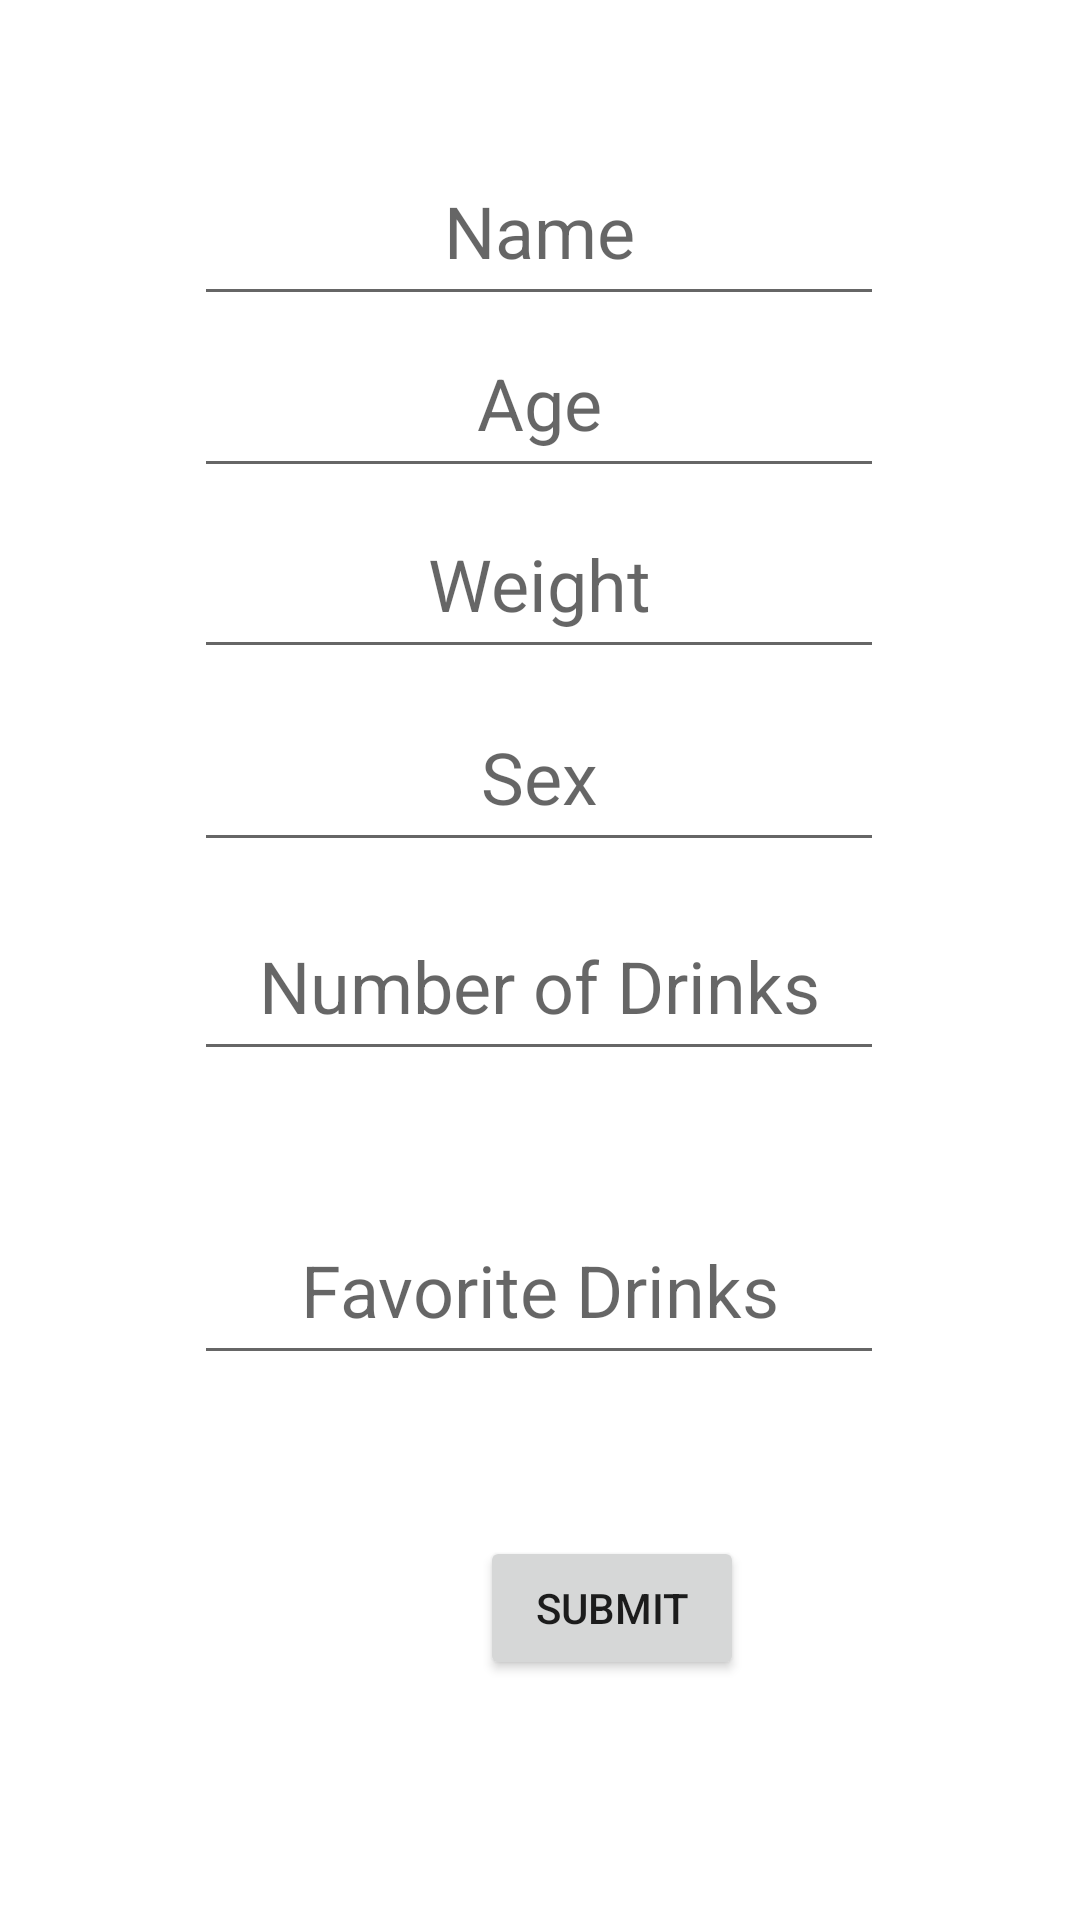

The Android layout XML behind this screen, and the referenced resources:
<!-- AndroidManifest.xml: application theme Theme.Adulting21 -->
<!-- res/layout/fragment_profile.xml -->
<?xml version="1.0" encoding="utf-8"?>
<androidx.constraintlayout.widget.ConstraintLayout xmlns:android="http://schemas.android.com/apk/res/android"
    xmlns:app="http://schemas.android.com/apk/res-auto"
    xmlns:tools="http://schemas.android.com/tools"
    android:layout_width="match_parent"
    android:layout_height="match_parent"
    tools:context=".ProfileFragment"
    android:background="@android:color/white">



    <EditText
        android:id="@+id/name"
        android:layout_width="230dp"
        android:layout_height="60dp"

        android:hint="Name"
        android:inputType="textPersonName"

        android:textAlignment="center"
        android:textColor="@color/black"
        android:textSize="24sp"
        app:layout_constraintBottom_toBottomOf="parent"
        app:layout_constraintEnd_toEndOf="parent"
        app:layout_constraintHorizontal_bias="0.497"
        app:layout_constraintStart_toStartOf="parent"
        app:layout_constraintTop_toTopOf="parent"
        app:layout_constraintVertical_bias="0.078" />

    <EditText
        android:id="@+id/weight"
        android:layout_width="230dp"
        android:layout_height="60dp"

        android:hint="Weight"
        android:inputType="number"
        android:textAlignment="center"
        android:textColor="@color/black"
        android:textSize="24sp"
        app:layout_constraintBottom_toBottomOf="parent"
        app:layout_constraintEnd_toEndOf="parent"
        app:layout_constraintHorizontal_bias="0.497"
        app:layout_constraintStart_toStartOf="parent"
        app:layout_constraintTop_toTopOf="parent"
        app:layout_constraintVertical_bias="0.281" />

    <EditText
        android:id="@+id/numDrinksBox"
        android:layout_width="230dp"
        android:layout_height="60dp"
        android:hint="Number of Drinks"
        android:inputType="textPersonName"

        android:textAlignment="center"
        android:textColor="@color/black"
        android:textSize="24sp"
        app:layout_constraintBottom_toBottomOf="parent"
        app:layout_constraintEnd_toEndOf="parent"
        app:layout_constraintHorizontal_bias="0.497"
        app:layout_constraintStart_toStartOf="parent"
        app:layout_constraintTop_toTopOf="parent"
        app:layout_constraintVertical_bias="0.512" />

    <EditText
        android:id="@+id/age"
        android:layout_width="230dp"
        android:layout_height="60dp"
        android:hint="Age"
        android:inputType="number"

        android:textAlignment="center"
        android:textColor="@color/black"
        android:textSize="24sp"
        app:layout_constraintBottom_toBottomOf="parent"
        app:layout_constraintEnd_toEndOf="parent"
        app:layout_constraintHorizontal_bias="0.497"
        app:layout_constraintStart_toStartOf="parent"
        app:layout_constraintTop_toTopOf="parent"
        app:layout_constraintVertical_bias="0.177" />

    <EditText
        android:id="@+id/fav_drinks"
        android:layout_width="230dp"
        android:layout_height="60dp"
        android:hint="Favorite Drinks"
        android:inputType="text"

        android:textAlignment="center"
        android:textColor="@color/black"
        android:textSize="24sp"
        app:layout_constraintBottom_toBottomOf="parent"
        app:layout_constraintEnd_toEndOf="parent"
        app:layout_constraintHorizontal_bias="0.497"
        app:layout_constraintStart_toStartOf="parent"
        app:layout_constraintTop_toTopOf="parent"
        app:layout_constraintVertical_bias="0.687" />

    <EditText
        android:id="@+id/sex"
        android:layout_width="230dp"
        android:layout_height="60dp"
        android:hint="Sex"
        android:inputType="text"

        android:textAlignment="center"
        android:textColor="@color/black"
        android:textSize="24sp"
        app:layout_constraintBottom_toBottomOf="parent"
        app:layout_constraintEnd_toEndOf="parent"
        app:layout_constraintHorizontal_bias="0.497"
        app:layout_constraintStart_toStartOf="parent"
        app:layout_constraintTop_toTopOf="parent"
        app:layout_constraintVertical_bias="0.392" />

    <Button
        android:id="@+id/submitBtn"
        android:layout_width="wrap_content"
        android:layout_height="wrap_content"
        android:layout_marginStart="160dp"
        android:text="Submit"
        app:layout_constraintBottom_toBottomOf="parent"
        app:layout_constraintStart_toStartOf="parent"
        app:layout_constraintTop_toBottomOf="@+id/fav_drinks"
        app:layout_constraintVertical_bias="0.401" />

</androidx.constraintlayout.widget.ConstraintLayout>
<!-- resources referenced by this layout -->
<resources>
  <color name="black">#FF000000</color>
  <style name="Theme.Adulting21" parent="Theme.AppCompat.Light.NoActionBar">
  
          <item name="android:windowTranslucentStatus">true</item>
          <item name="android:windowLightStatusBar">true</item>
          <item name="android:windowDrawsSystemBarBackgrounds">false</item>
          
          <item name="colorPrimary">@color/white</item>
          <item name="colorPrimaryVariant">@color/white</item>
          <item name="colorOnPrimary">@color/white</item>
          
          <item name="colorSecondary">@color/teal_200</item>
          <item name="colorSecondaryVariant">@color/teal_700</item>
          <item name="colorOnSecondary">@color/black</item>
          
          <item name="android:statusBarColor">@color/red</item>
          
          <item name="android:navigationBarColor">@color/red</item>
      </style>
  <color name="white">#FFFFFFFF</color>
  <color name="teal_200">#FF03DAC5</color>
  <color name="teal_700">#FF018786</color>
  <color name="red">#B70F35</color>
</resources>
